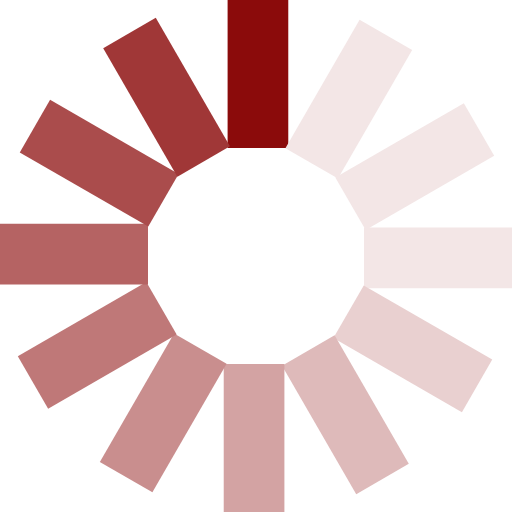
t = 0.00 s
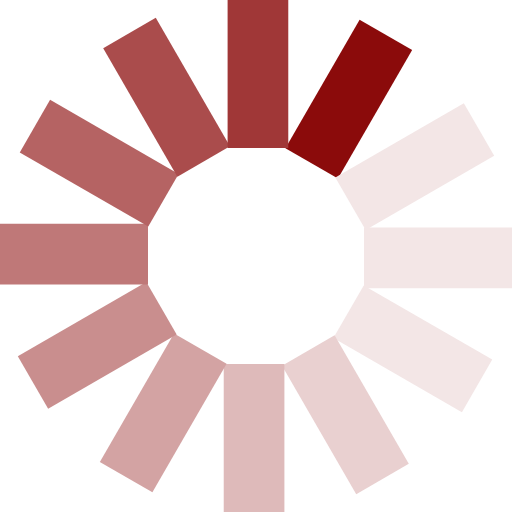
t = 0.21 s
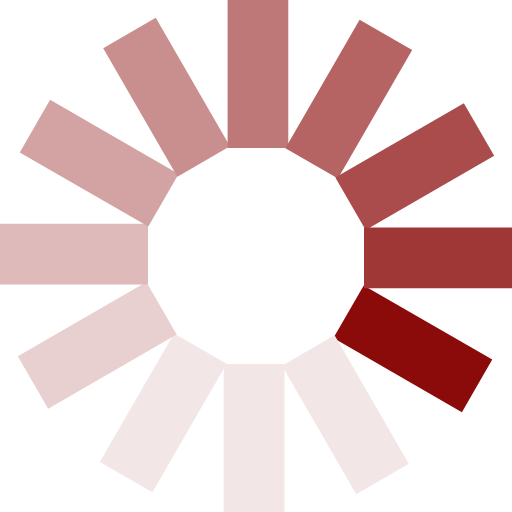
t = 0.45 s
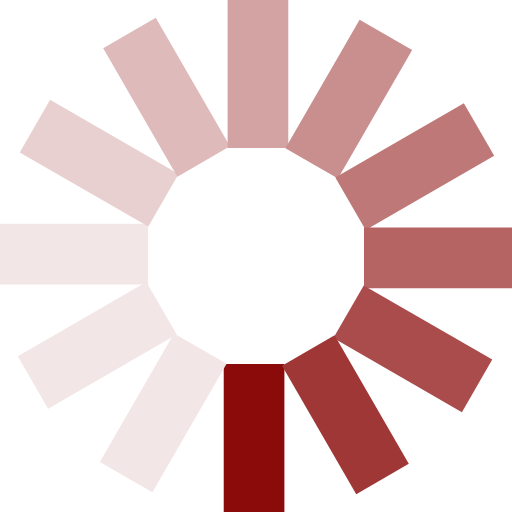
t = 0.66 s
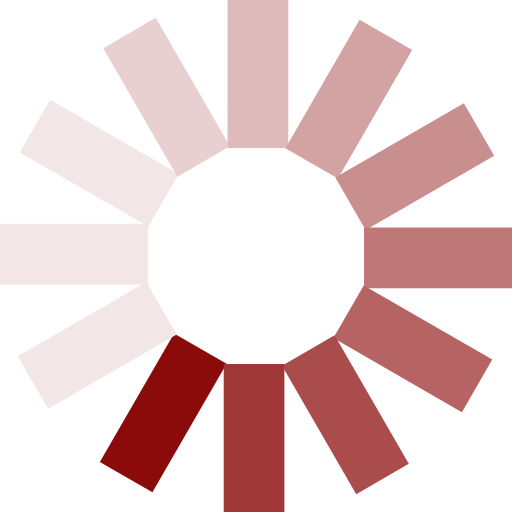
t = 0.87 s
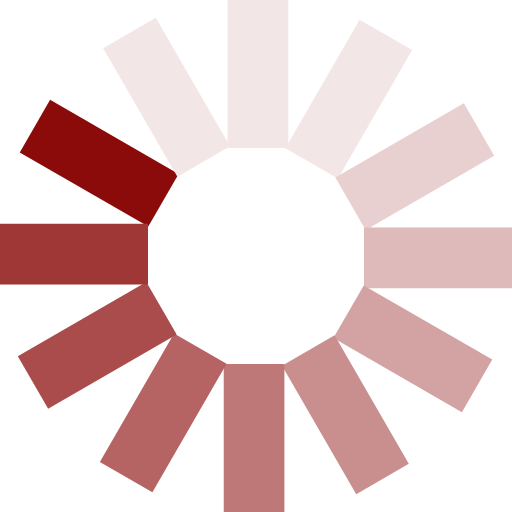
t = 1.11 s

The animated SVG that drew these frames (rendered in a browser with its animation timeline set to each time). Animation: 1 SMIL element (animateTransform=1); one cycle of 1.32 s, repeats indefinitely.

<?xml version="1.0" encoding="UTF-8" standalone="no"?><svg xmlns:svg="http://www.w3.org/2000/svg" xmlns="http://www.w3.org/2000/svg" xmlns:xlink="http://www.w3.org/1999/xlink" version="1.0" width="64px" height="64px" viewBox="0 0 128 128" xml:space="preserve"><g><path d="M56.9-.1h15.17V37H56.9V-.1z" fill="#8b0b0b"/><path d="M56.9-.1h15.17V37H56.9V-.1z" fill="#f3e6e6" transform="rotate(30 64 64)"/><path d="M56.9-.1h15.17V37H56.9V-.1z" fill="#f3e6e6" transform="rotate(60 64 64)"/><path d="M56.9-.1h15.17V37H56.9V-.1z" fill="#f3e6e6" transform="rotate(90 64 64)"/><path d="M56.9-.1h15.17V37H56.9V-.1z" fill="#e9d0d0" transform="rotate(120 64 64)"/><path d="M56.9-.1h15.17V37H56.9V-.1z" fill="#debaba" transform="rotate(150 64 64)"/><path d="M56.9-.1h15.17V37H56.9V-.1z" fill="#d3a3a3" transform="rotate(180 64 64)"/><path d="M56.9-.1h15.17V37H56.9V-.1z" fill="#c98e8e" transform="rotate(210 64 64)"/><path d="M56.9-.1h15.17V37H56.9V-.1z" fill="#bf7878" transform="rotate(240 64 64)"/><path d="M56.9-.1h15.17V37H56.9V-.1z" fill="#b56363" transform="rotate(270 64 64)"/><path d="M56.9-.1h15.17V37H56.9V-.1z" fill="#aa4c4c" transform="rotate(300 64 64)"/><path d="M56.9-.1h15.17V37H56.9V-.1z" fill="#a03737" transform="rotate(330 64 64)"/><animateTransform attributeName="transform" type="rotate" values="0 64 64;30 64 64;60 64 64;90 64 64;120 64 64;150 64 64;180 64 64;210 64 64;240 64 64;270 64 64;300 64 64;330 64 64" calcMode="discrete" dur="1320ms" repeatCount="indefinite"></animateTransform></g></svg>